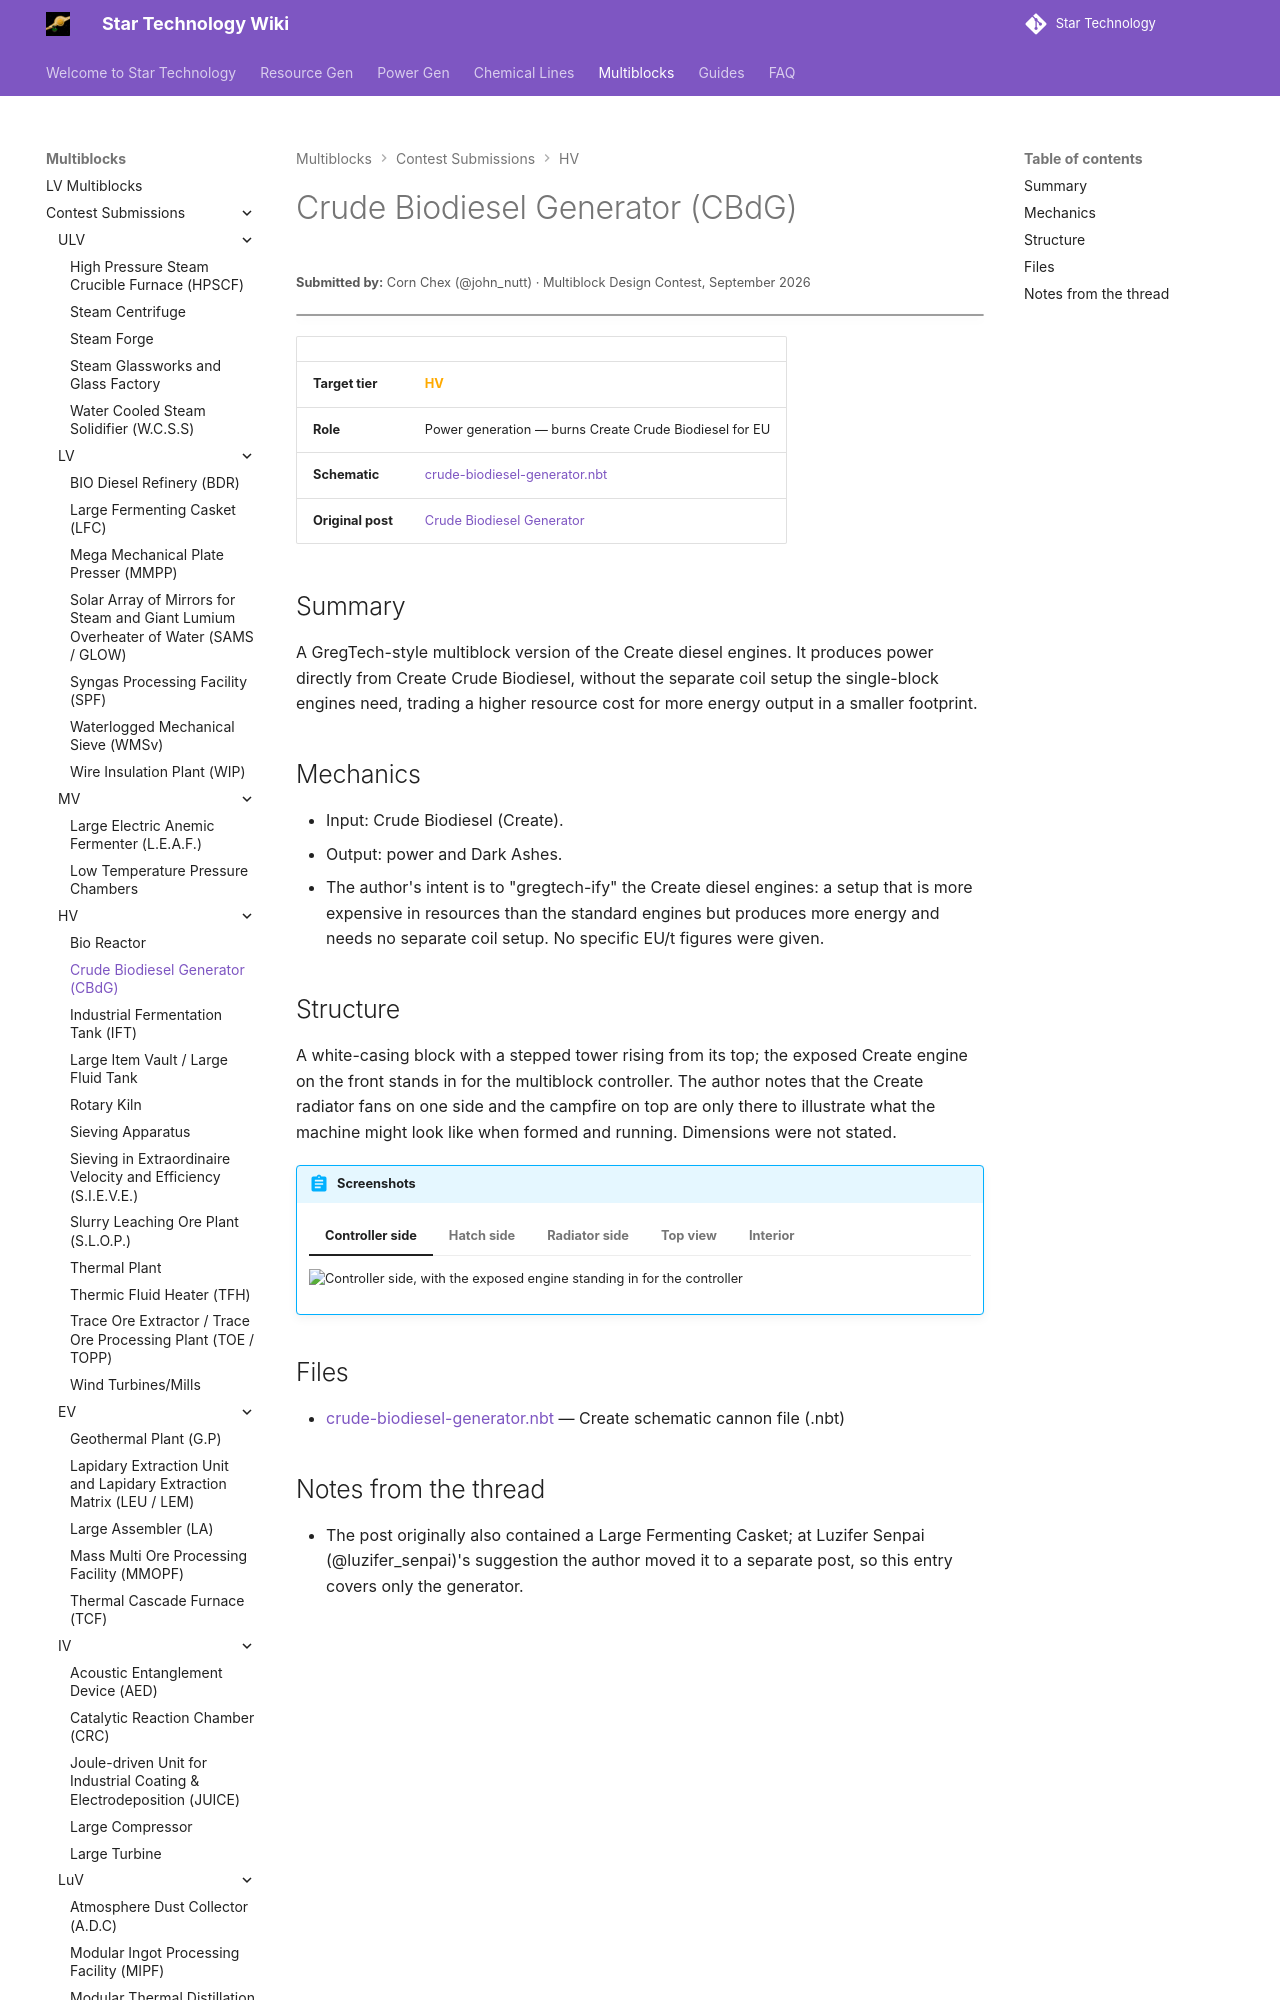

repository: StarT-Dev-Team/StarT-Wiki · page: Multiblocks/Contest/crude-biodiesel-generator/index.html · generator: mkdocs

---
title: Crude Biodiesel Generator
author: Corn Chex
---

# Crude Biodiesel Generator (CBdG)
<small>**Submitted by:** Corn Chex (@john_nutt) · Multiblock Design Contest, September 2026</small>

!!! quote ""

| | |
|---|---|
| **Target tier** | <HV>HV</HV> |
| **Role** | Power generation — burns Create Crude Biodiesel for EU |
| **Schematic** | [crude-biodiesel-generator.nbt](Contest_img/crude-biodiesel-generator/crude-biodiesel-generator.nbt) |
| **Original post** | [Crude Biodiesel Generator](https://discord.com/channels/1177211394039484477/1553611614844878958) |

## Summary

A GregTech-style multiblock version of the Create diesel engines. It produces power directly from Create Crude Biodiesel, without the separate coil setup the single-block engines need, trading a higher resource cost for more energy output in a smaller footprint.
